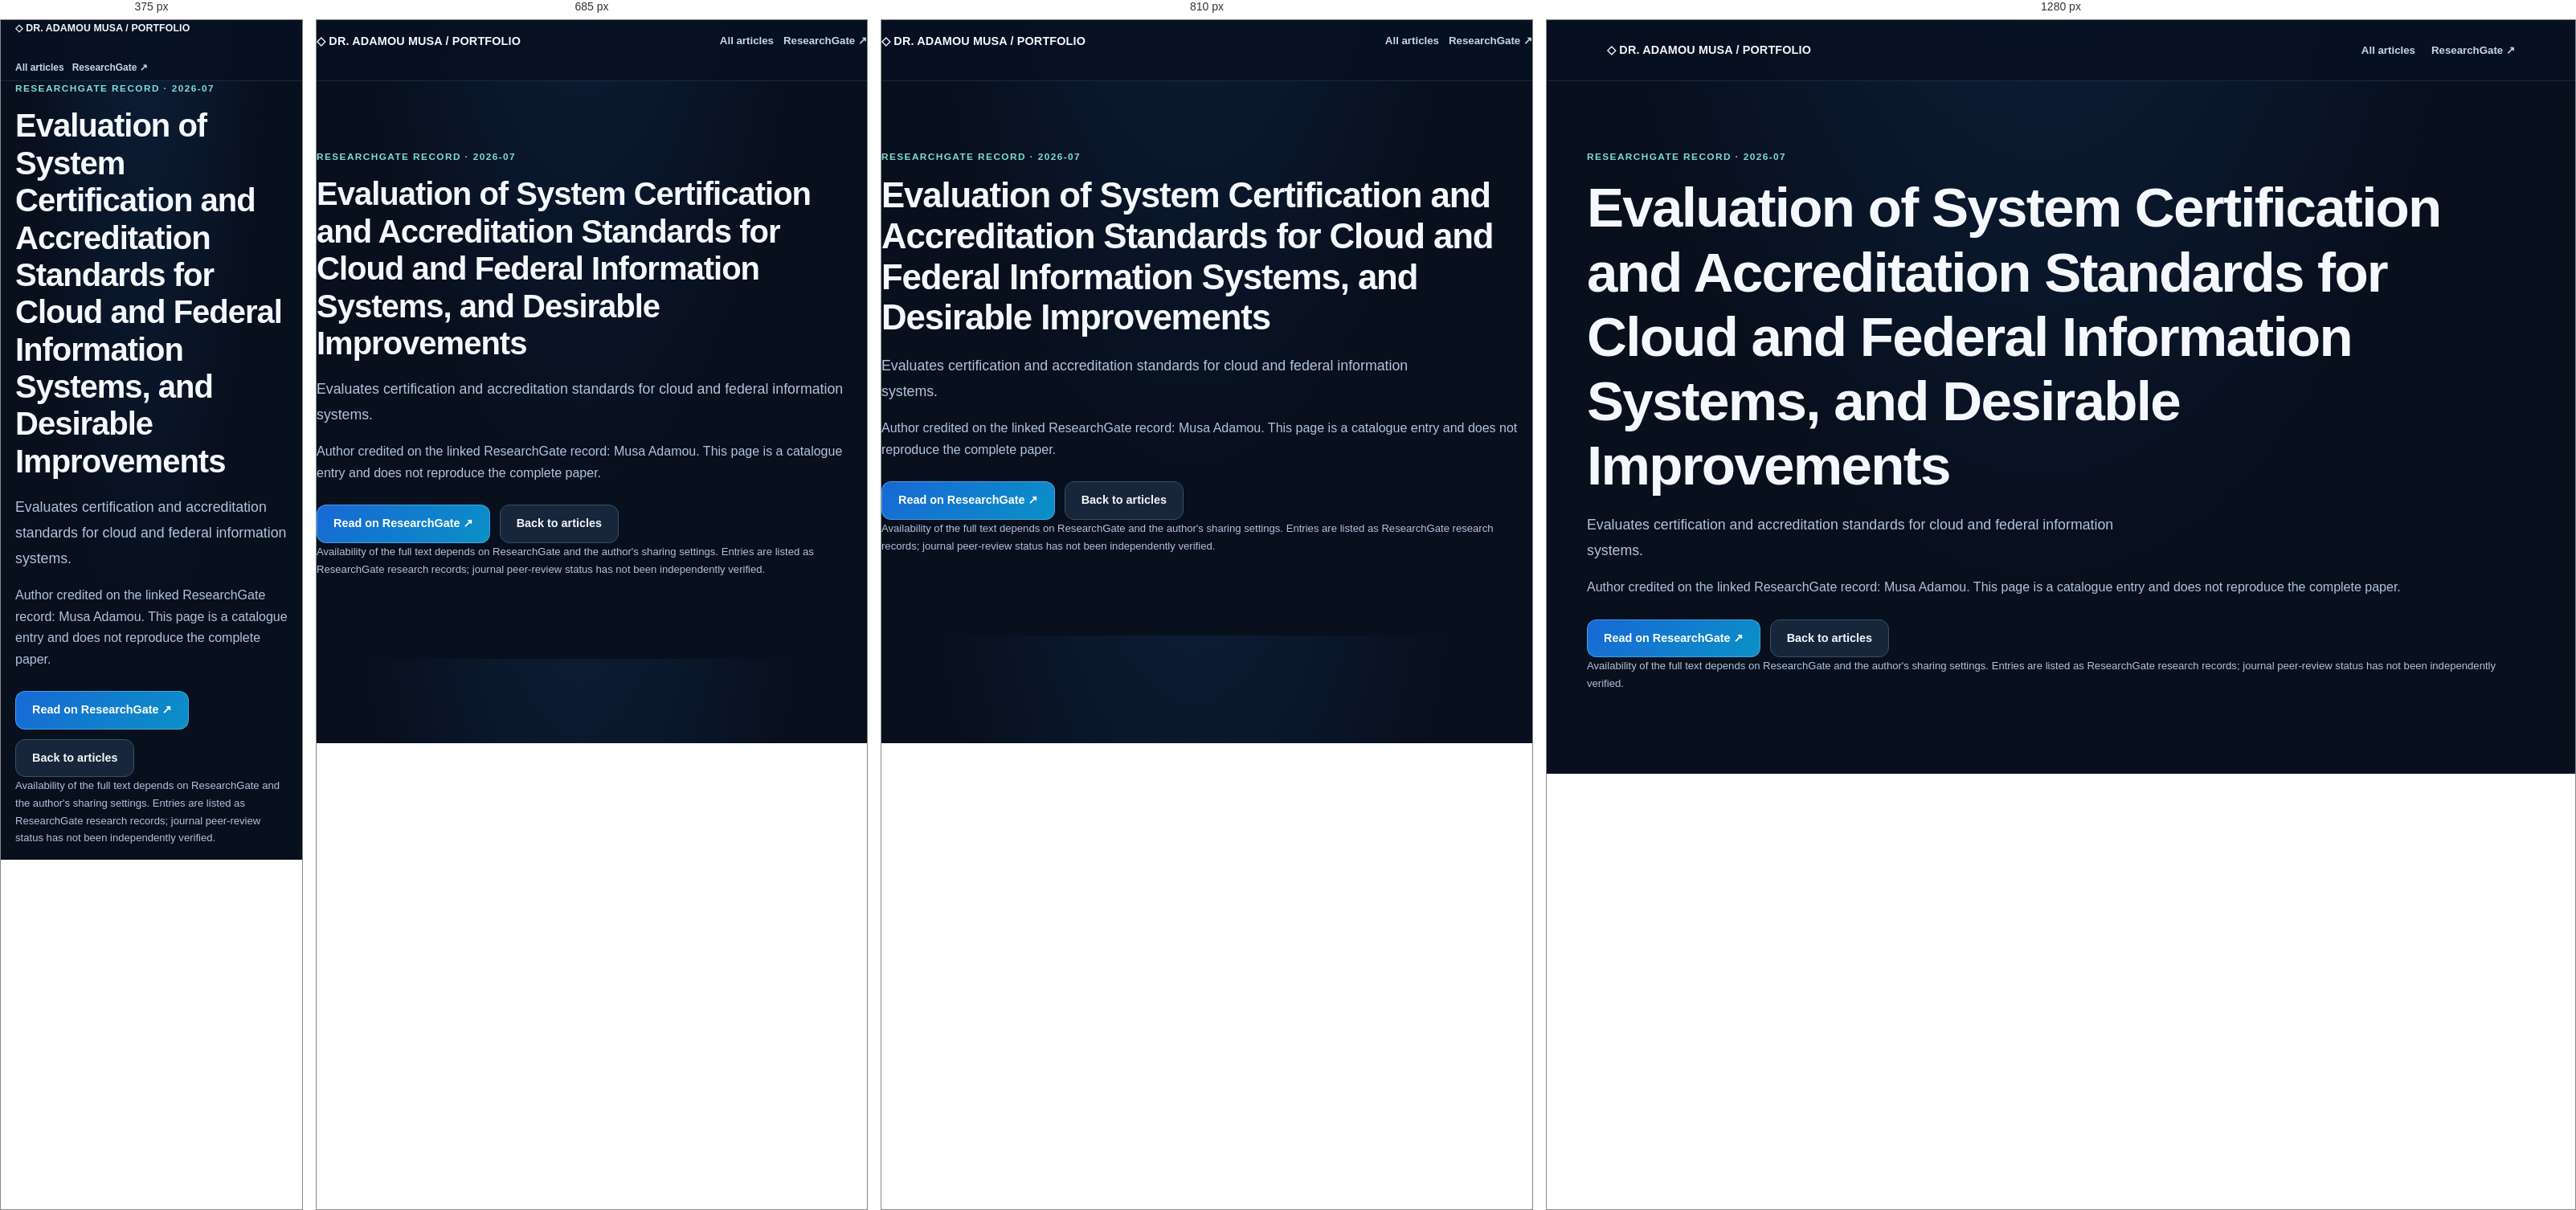
Rendered at 375 px, 685 px, 810 px and 1280 px, left to right.

<!-- file: index.html -->
<!doctype html><html lang="en"><head><meta charset="utf-8"><meta name="viewport" content="width=device-width,initial-scale=1"><meta name="portfolio:title" content="Evaluation of System Certification and Accreditation Standards for Cloud and Federal Information Systems, and Desirable Improvements"><meta name="portfolio:description" content="Evaluates certification and accreditation standards for cloud and federal information systems."><meta name="portfolio:category" content="Security Governance"><meta name="portfolio:date" content="2026-07"><title>Evaluation of System Certification and Accreditation Standards for Cloud and Federal Information Systems, and Desirable Improvements | Dr. Adamou Musa</title><link rel="stylesheet" href="../../assets/style-internal.css"></head><body><header class="topbar"><div class="wrap nav"><a class="brand" href="../../">◇ DR. ADAMOU MUSA / PORTFOLIO</a><nav class="links"><a href="../../#articles">All articles</a><a href="https://www.researchgate.net/profile/Musa-Adamou?ev=hdr_xprf" target="_blank" rel="noopener noreferrer">ResearchGate ↗</a></nav></div></header><main class="wrap section"><div class="eyebrow">ResearchGate record · 2026-07</div><h1>Evaluation of System Certification and Accreditation Standards for Cloud and Federal Information Systems, and Desirable Improvements</h1><p class="lede">Evaluates certification and accreditation standards for cloud and federal information systems.</p><p>Author credited on the linked ResearchGate record: Musa Adamou. This page is a catalogue entry and does not reproduce the complete paper.</p><div class="actions"><a class="btn primary" href="https://www.researchgate.net/publication/410627867_Evaluation_of_System_Certification_and_Accreditation_Standards_for_Cloud_and_Federal_Information_Systems_and_Desirable_Improvements" target="_blank" rel="noopener noreferrer">Read on ResearchGate ↗</a><a class="btn" href="../../#articles">Back to articles</a></div><p class="small">Availability of the full text depends on ResearchGate and the author's sharing settings. Entries are listed as ResearchGate research records; journal peer-review status has not been independently verified.</p></main></body></html>

/* @media block from style-internal.css */
@media(max-width:900px){.hero-grid,.project-layout,.two{grid-template-columns:1fr}.grid{grid-template-columns:repeat(2,minmax(0,1fr))}.hero{padding:75px 0}.nav{align-items:flex-start;padding:15px 0;flex-wrap:wrap}.links{gap:12px}}

/* @media block from style-internal.css */
@media(max-width:650px){.grid,.stats{grid-template-columns:1fr}.section{padding:55px 0}.hero{padding:55px 0}.hero-panel{padding:22px}.brand{white-space:normal}.links{gap:10px;font-size:.75rem}.wrap{padding:0 18px}.section-header{display:block}.project-head{padding:50px 0}.demo iframe{min-height:570px}}

/* @media block from style-internal.css */
@media(max-width:720px){.hero{padding:48px 0}.folio-accordion>summary{padding:26px 0;gap:11px}.summary-hint{display:none}.summary-plus{width:32px;height:32px}.project-summary{padding:16px}.project-status{display:none}.project-body{padding:0 16px 20px}.folio-section .wrap{width:min(100% - 32px,1100px)}}

/* @media block from style-internal.css */
@media(max-width:650px){.identity-mark{width:36px;height:36px}.brand{font-size:.77rem}}

/* @media block from style-internal.css */
@media(max-width:650px){.identity-mark{width:43px;height:41px}}

/* @media block from style-internal.css */
@media(max-width:720px){.business-intro{grid-template-columns:1fr}.business-portrait{max-width:230px}.business-entry>summary{align-items:flex-start;flex-direction:column;gap:3px}.business-entry>summary::after{position:absolute;right:24px}.business-entry>summary{position:relative;padding-right:55px}}